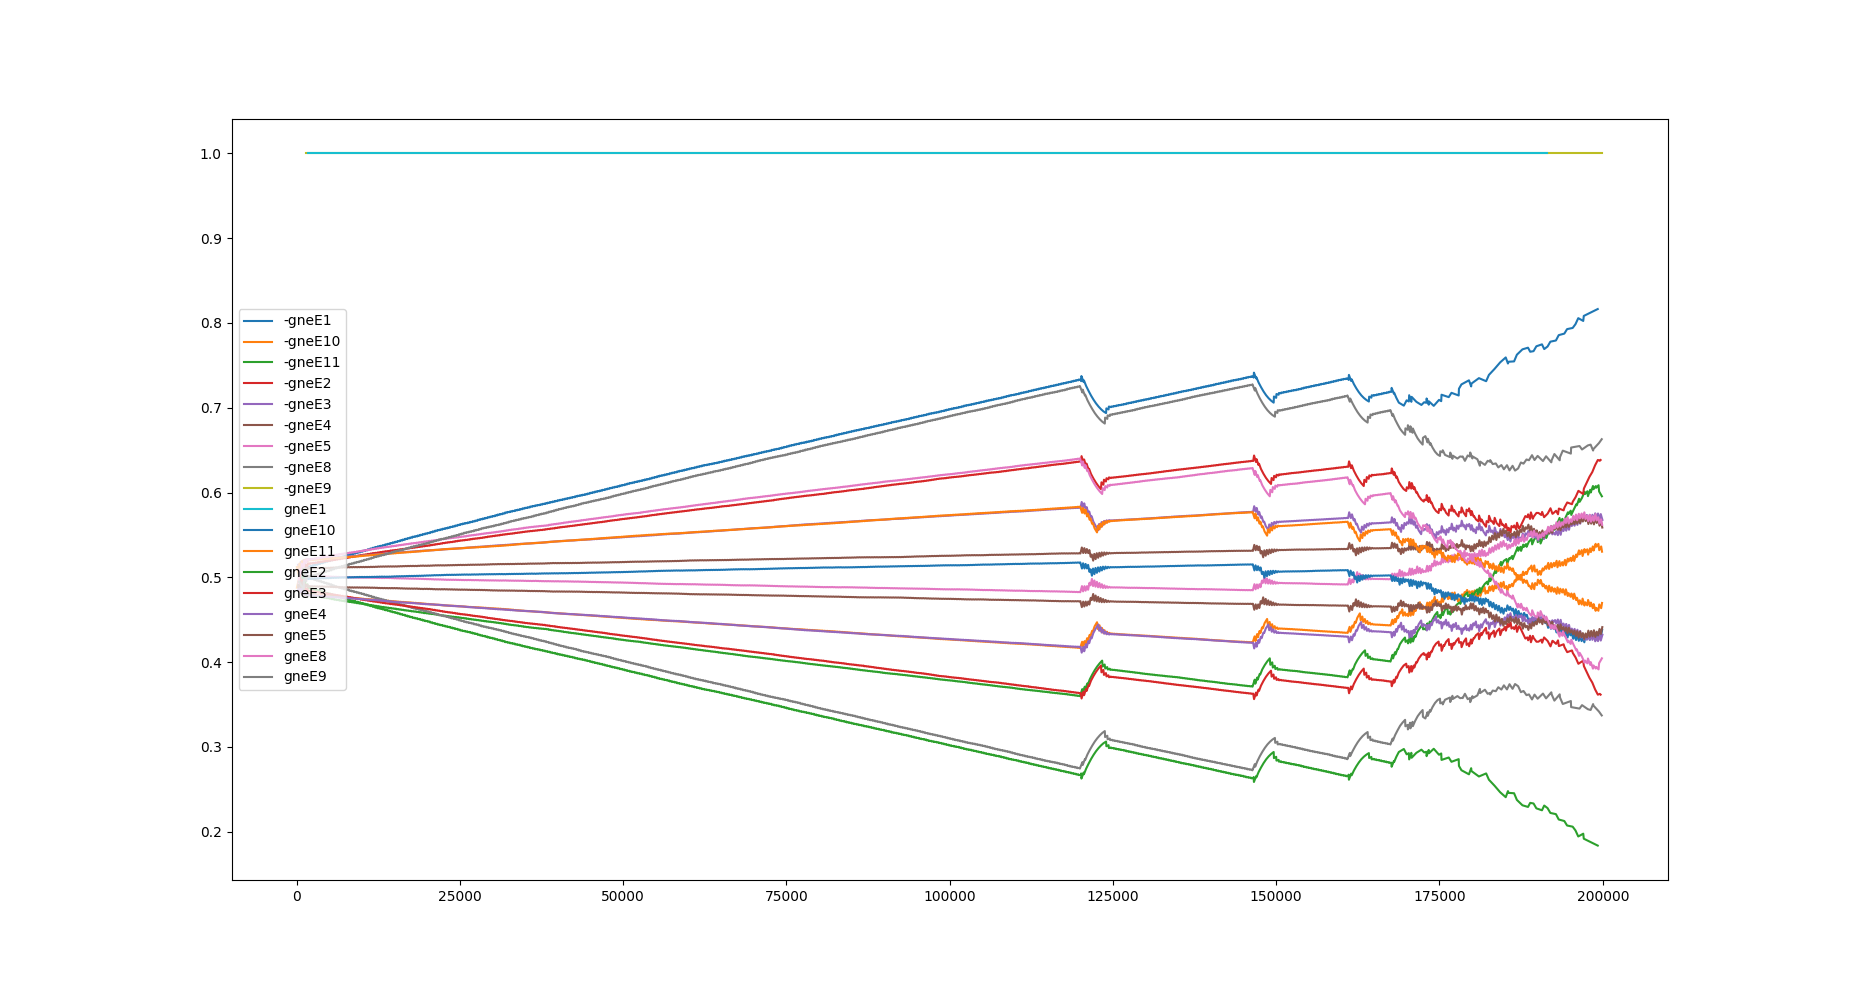

The data file committed next to this chart (first rows):
robot, time, edge, probability (reward_coeff), expect, true, no.of neighbours
bot_1, 519, -gneE1, 0.4945, 376, 246, 2
bot_1, 904, -gneE1, 0.4902, 385, 272, 2
bot_1, 948, -gneE1, 0.5044, 86, 2, 2
bot_1, 1290, -gneE1, 0.5014, 386, 303, 2
bot_1, 1332, -gneE1, 0.51, 87, 33, 2
bot_1, 1671, -gneE1, 0.5083, 381, 332, 2
bot_1, 1715, -gneE1, 0.5128, 87, 58, 2
bot_1, 2060, -gneE1, 0.512, 389, 367, 2
bot_1, 2102, -gneE1, 0.5135, 83, 74, 2
bot_1, 2441, -gneE1, 0.5132, 381, 373, 2
bot_1, 2485, -gneE1, 0.5144, 87, 79, 2
bot_1, 2833, -gneE1, 0.5141, 392, 383, 2
bot_1, 2876, -gneE1, 0.5152, 87, 79, 2
bot_1, 3214, -gneE1, 0.5149, 381, 371, 2
bot_1, 3257, -gneE1, 0.516, 87, 79, 2
bot_1, 3591, -gneE1, 0.5157, 377, 368, 2
bot_1, 3636, -gneE1, 0.517, 88, 79, 2
bot_1, 3979, -gneE1, 0.5167, 388, 378, 2
bot_1, 4023, -gneE1, 0.5179, 86, 77, 2
bot_1, 4360, -gneE1, 0.5177, 381, 374, 2
bot_1, 4403, -gneE1, 0.5188, 85, 77, 2
bot_1, 4742, -gneE1, 0.5185, 382, 372, 2
bot_1, 4787, -gneE1, 0.5195, 88, 81, 2
bot_1, 5129, -gneE1, 0.5192, 387, 378, 2
bot_1, 5173, -gneE1, 0.5204, 86, 77, 2
bot_1, 5515, -gneE1, 0.5202, 386, 377, 2
bot_1, 5560, -gneE1, 0.5212, 89, 81, 2
bot_1, 5897, -gneE1, 0.521, 382, 374, 2
bot_1, 5942, -gneE1, 0.5221, 87, 78, 2
bot_1, 6285, -gneE1, 0.5219, 388, 378, 2
bot_1, 6330, -gneE1, 0.5229, 87, 79, 2
bot_1, 6672, -gneE1, 0.5227, 387, 379, 2
bot_1, 6716, -gneE1, 0.5238, 87, 78, 2
bot_1, 7058, -gneE1, 0.5236, 386, 377, 2
bot_1, 7098, -gneE1, 0.5247, 83, 75, 2
bot_1, 7432, -gneE1, 0.5244, 374, 365, 2
bot_1, 7477, -gneE1, 0.5257, 86, 76, 2
bot_1, 7816, -gneE1, 0.5254, 384, 375, 2
bot_1, 7858, -gneE1, 0.5266, 85, 76, 2
bot_1, 8199, -gneE1, 0.5264, 383, 375, 2
bot_1, 8242, -gneE1, 0.5276, 85, 76, 2
bot_1, 8583, -gneE1, 0.5273, 384, 374, 2
bot_1, 8628, -gneE1, 0.5282, 87, 80, 2
bot_1, 8958, -gneE1, 0.5279, 375, 367, 2
bot_1, 9002, -gneE1, 0.5291, 86, 77, 2
bot_1, 9340, -gneE1, 0.5288, 382, 373, 2
bot_1, 9384, -gneE1, 0.5297, 86, 79, 2
bot_1, 9718, -gneE1, 0.5294, 378, 369, 2
bot_1, 9762, -gneE1, 0.5305, 85, 77, 2
bot_1, 10101, -gneE1, 0.5302, 383, 374, 2
bot_1, 10144, -gneE1, 0.5314, 84, 75, 2
bot_1, 10482, -gneE1, 0.5312, 381, 373, 2
bot_1, 10527, -gneE1, 0.5321, 89, 81, 2
bot_1, 10861, -gneE1, 0.5318, 379, 369, 2
bot_1, 10905, -gneE1, 0.5331, 86, 76, 2
bot_1, 11247, -gneE1, 0.5328, 386, 377, 2
bot_1, 11290, -gneE1, 0.5339, 87, 78, 2
bot_1, 11622, -gneE1, 0.5337, 375, 367, 2
bot_1, 11666, -gneE1, 0.5349, 85, 76, 2
bot_1, 12002, -gneE1, 0.5347, 380, 373, 2
... 16,747 more rows
